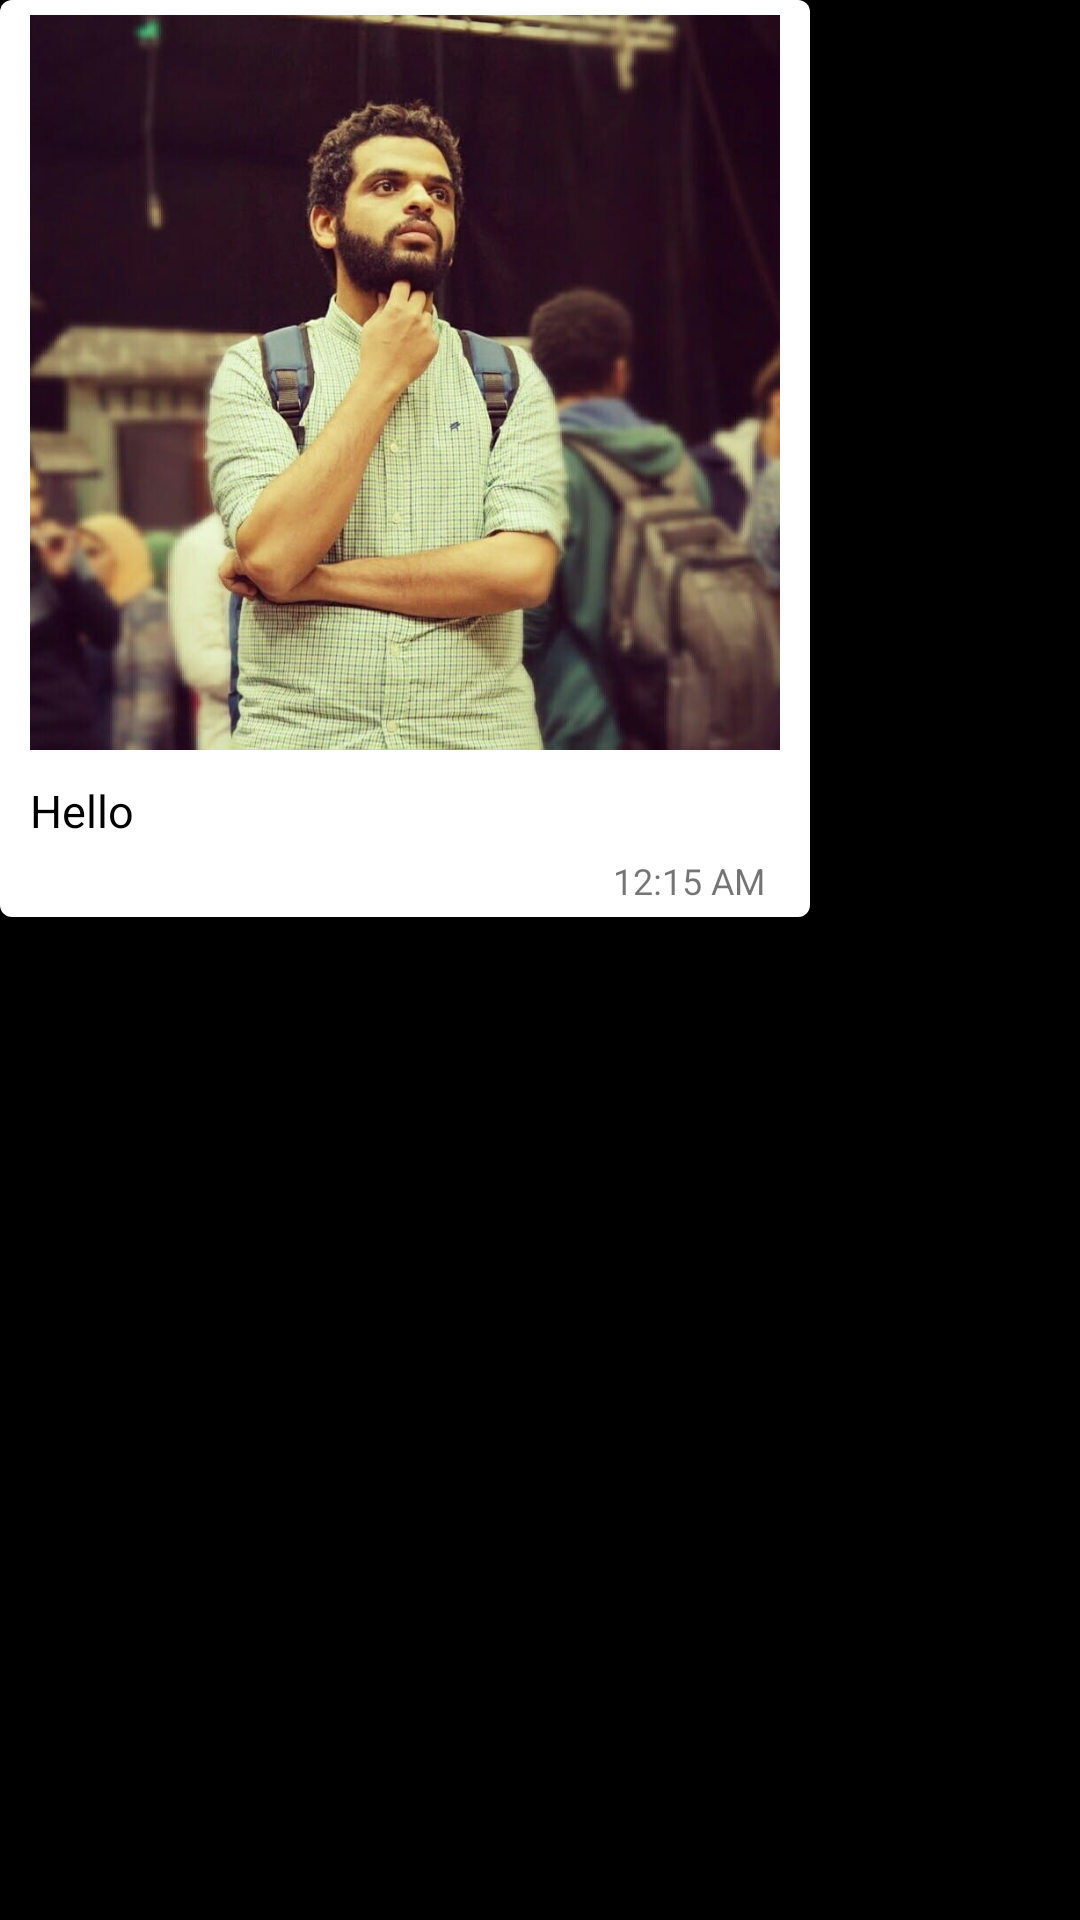

This screen was rendered from an Android layout file. Write that file and the resources it references.
<!-- AndroidManifest.xml: application theme AppTheme -->
<!-- res/layout/simple_receiver_list_item.xml -->
<?xml version="1.0" encoding="utf-8"?>
<RelativeLayout xmlns:android="http://schemas.android.com/apk/res/android"
    android:layout_width="match_parent"
    android:layout_height="wrap_content"
    android:layout_marginStart="17dp"
    android:layout_marginLeft="10dp"
    android:layout_marginTop="3dp"
    android:layout_marginEnd="10dp"
    android:layout_marginRight="10dp"
    android:orientation="vertical">

    <LinearLayout
        android:layout_width="wrap_content"
        android:layout_height="wrap_content"
        android:background="@drawable/simple_receiver_bg"
        android:minWidth="160dp"
        android:orientation="vertical"
        android:paddingStart="10dp"
        android:paddingEnd="10dp"
        android:paddingBottom="2dp"
        android:paddingTop="5dp"
        >

        <ImageView
            android:id="@+id/image_message_iv"
            android:layout_width="250dp"
            android:layout_height="250dp"
            android:paddingBottom="10dp"
            android:src="@drawable/my_picture"
            android:layout_marginBottom="5dp"
            android:visibility="visible"
            android:scaleType="centerCrop" />

        <TextView
            android:id="@+id/tv_message"
            android:layout_width="wrap_content"
            android:layout_height="wrap_content"
            android:layout_gravity="start"
            android:maxWidth="250dp"
            android:paddingBottom="3dp"
            android:text="Hello "
            android:textColor="@android:color/black"
            android:textSize="15sp" />

        <LinearLayout
            android:id="@+id/ll_time"
            android:layout_width="wrap_content"
            android:layout_height="wrap_content"
            android:layout_gravity="end"
            android:orientation="horizontal">

            <TextView
                android:id="@+id/tv_time"
                android:layout_width="wrap_content"
                android:layout_height="wrap_content"
                android:padding="2dp"
                android:paddingStart="8dp"
                android:text="12:15 AM "
                android:textSize="12sp" />

        </LinearLayout>

    </LinearLayout>


</RelativeLayout>
<!-- resources referenced by this layout -->
<resources>
  <!-- drawable my_picture: jpg bitmap (drawable, 196934 bytes) -->
  <!-- drawable simple_receiver_bg (drawable-mdpi) -->
  <shape xmlns:android="http://schemas.android.com/apk/res/android"
      android:shape="rectangle">
  
      <solid android:color="@color/white">
      </solid>
      <corners
          android:radius="4dp" />
  
  
  </shape>
  <style name="AppTheme" parent="Theme.AppCompat.Light.DarkActionBar">
          
          <item name="colorPrimary">@color/colorPrimary</item>
          <item name="colorPrimaryDark">@color/colorPrimaryDark</item>
          <item name="colorAccent">@color/colorAccent</item>
          <item name="android:windowContentTransitions">true</item>
          <item name="otpViewStyle">@style/OtpWidget.OtpView</item>
          <item name="android:windowBackground">@color/colorPrimaryDark</item>
          <item name="android:forceDarkAllowed" tools:ignore="NewApi">false</item>
      </style>
  <color name="white">#fff</color>
  <color name="colorPrimary">#AD000000</color>
  <color name="colorPrimaryDark">#000000</color>
  <color name="colorAccent">#3CB881</color>
</resources>
